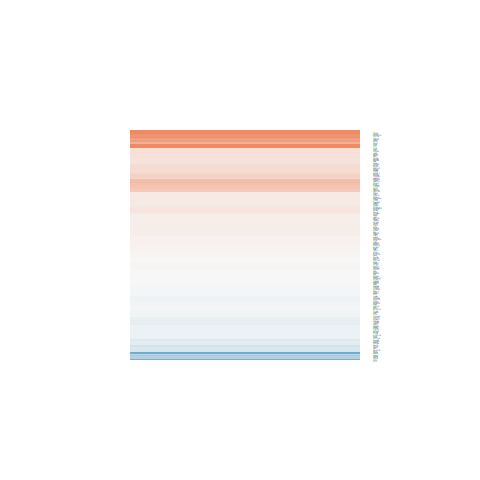

The table this chart was drawn from, first rows:
logFC, AveExpr, t, P.Value, adj.P.Val, B
-0.101, 4.713, -0.7419, 0.4653, 1, -6.386
1.049, 7.065, 5.829, 5.01342066524514e-06, 0.002143, 4.068
-0.08701, 4.803, -0.62, 0.541, 1, -6.476
0.02952, 5.143, 0.1547, 0.8784, 1, -6.685
0.4414, 4.489, 3.056, 0.005396, 0.5054, -2.588
1.253, 3.388, 5.576, 9.42678190501159e-06, 0.003484, 3.591
1.26, 4.076, 4.932, 4.82182985700713e-05, 0.01274, 1.941
0.03566, 5.584, 0.2383, 0.8137, 1, -6.694
0.05714, 4.468, 0.2946, 0.7708, 1, -6.597
0.2517, 5.811, 1.025, 0.3157, 1, -6.205
-0.9437, 5.486, -6.047, 2.92182645311405e-06, 0.001464, 4.605
0.3228, 9.41, 1.672, 0.1074, 1, -5.387
-0.1375, 4.436, -0.5143, 0.6117, 1, -6.495
-0.01587, 6.437, -0.0907, 0.9285, 1, -6.746
0.2118, 5.765, 1.27, 0.2162, 1, -5.919
0.08764, -1.585, 0.08485, 0.9331, 1, -5.295
0.01308, 3.956, 0.06, 0.9527, 1, -6.576
0.7697, 3.879, 2.915, 0.007551, 0.6421, -2.826
0.6059, 3.331, 2.235, 0.03486, 1, -4.181
0.0002115, 7.49, 0.001339, 0.9989, 1, -6.769
0.1561, 4.412, 0.989, 0.3325, 1, -6.151
-0.03234, 6.452, -0.2161, 0.8307, 1, -6.731
-0.2575, 6.298, -0.7555, 0.4572, 1, -6.46
0.004594, 7.214, 0.02561, 0.9798, 1, -6.77
0.01444, 3.615, 0.07541, 0.9405, 1, -6.521
1.062, -1.481, 1.664, 0.109, 1, -4.309
0.2482, 5.409, 1.363, 0.1853, 1, -5.79
-0.07204, 5.867, -0.5066, 0.617, 1, -6.603
0.1104, 5.566, 0.5094, 0.6151, 1, -6.587
-0.1045, 5.868, -0.7133, 0.4825, 1, -6.485
-0.02971, 0.9554, -0.06952, 0.9451, 1, -5.939
-0.0458, 4.401, -0.2469, 0.8071, 1, -6.615
-0.1108, 5.158, -0.813, 0.4242, 1, -6.373
0.1383, 5.478, 0.7463, 0.4627, 1, -6.438
0.1193, 5.929, 0.6967, 0.4926, 1, -6.486
-0.06112, 9.046, -0.537, 0.5961, 1, -6.602
0.3498, 7.187, 1.63, 0.116, 1, -5.469
0.1335, 5.456, 1.054, 0.3022, 1, -6.156
-0.0575, 4.341, -0.2943, 0.771, 1, -6.583
-0.1132, 5.438, -0.8534, 0.4018, 1, -6.352
-0.143, 4.663, -0.5454, 0.5904, 1, -6.509
0.07955, 4.469, 0.4292, 0.6715, 1, -6.54
-0.004728, 6.044, -0.02581, 0.9796, 1, -6.733
-0.05134, 7.72, -0.2409, 0.8117, 1, -6.738
0.01105, 5.145, 0.07, 0.9448, 1, -6.681
-0.001974, 5.046, -0.0131, 0.9897, 1, -6.688
0.5317, 4.658, 3.872, 0.0007186, 0.1187, -0.7107
0.1909, 3.282, 0.9324, 0.3603, 1, -6.03
0.01262, 3.531, 0.07685, 0.9394, 1, -6.526
0.1323, 7.749, 0.7466, 0.4625, 1, -6.486
0.3436, 3.555, 1.952, 0.06257, 1, -4.667
0.1, 7.141, 0.7442, 0.4639, 1, -6.488
0.05744, 5.871, 0.4741, 0.6397, 1, -6.627
-0.08785, 4.927, -0.6101, 0.5474, 1, -6.493
-0.02195, 8.178, -0.1302, 0.8975, 1, -6.754
0.2056, 11.38, 1.077, 0.2922, 1, -6.124
-0.2088, 10.19, -0.8036, 0.4295, 1, -6.402
1.414, 4.871, 5.603, 8.81039620594447e-06, 0.003484, 3.594
0.1039, 2.824, 0.4901, 0.6285, 1, -6.274
0.01532, 4.745, 0.09778, 0.9229, 1, -6.667
... 123 more rows
